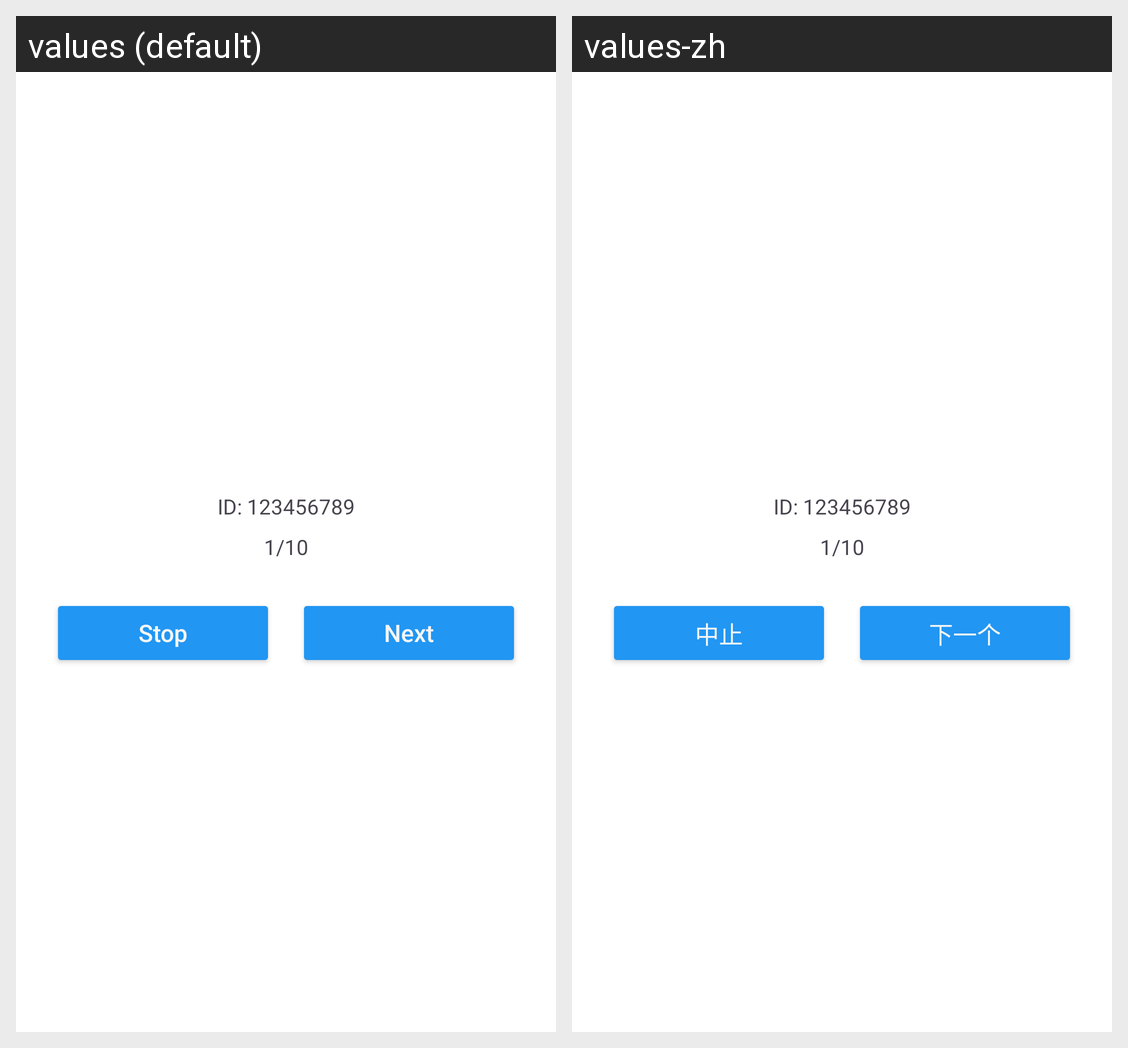

Here is an Android app screen in its default locale and in the app's own translations. Write out the translated-string differences for the strings that appear on this screen.
Android screen res/layout/dialog_avatar.xml rendered under 2 locales, left to right: values (default), values-zh. Device: Nexus 5 (rendered at 1080×1920; each locale shown at half size, 540×960, under a caption strip naming it); theme Theme.Freer.
Strings drawn on this screen, with the default value and each locale's value (text and hints the layout hard-codes, and strings that could not be matched under every locale, appear in the picture but are not listed):

stop
  values: Stop
  values-zh: 中止

next
  values: Next
  values-zh: 下一个
